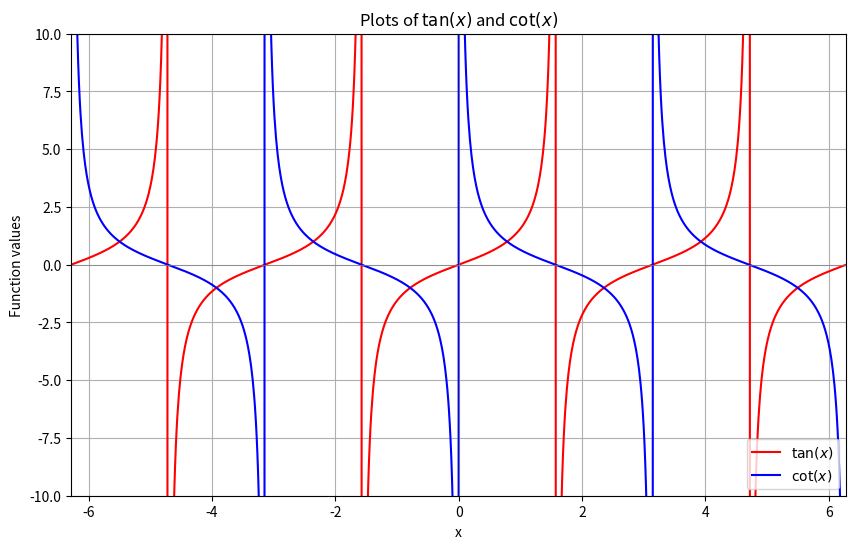

This figure's Python source:
import matplotlib.pyplot as plt
import numpy as np

x=np.linspace(-2*np.pi,2*np.pi,1000)
tan_t=np.tan(x)
cot_t=1/np.tan(x)

plt.figure(figsize=(10, 6))
plt.plot(x,tan_t,color='red',label=r'$\tan(x)$')
plt.plot(x,cot_t,color='blue',label=r'$\cot(x)$')


plt.xlabel('x')
plt.ylabel('Function values')
plt.title(r'Plots of $\tan(x)$ and $\cot(x)$')

plt.legend(loc='lower right')

plt.axhline(0, color='gray', linestyle='-', linewidth=0.5)
plt.axvline(0, color='gray', linestyle='-', linewidth=0.5)

plt.xlim(-2 * np.pi, 2 * np.pi)
plt.ylim(-10, 10)



plt.grid(True)
plt.show()
